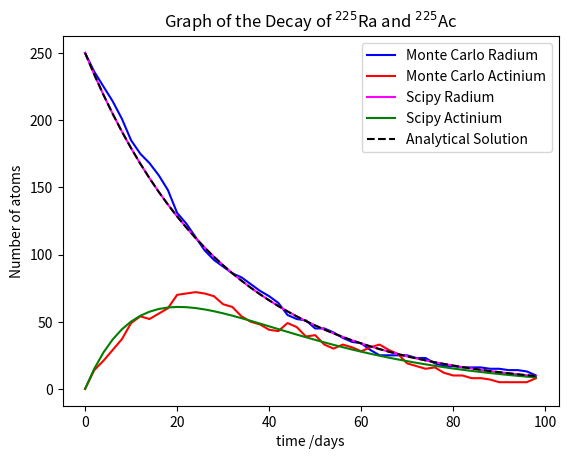

Source code (Python):
from __future__ import division
import numpy
import matplotlib.pyplot as pyplot
import scipy.integrate
import random


t_half_rad   = 20.8 #initial conditions
t_half_act   = 10.0
N0           = 250
t1           = 100
n_timepoints = 50

def analytic(N0, timebase):
    '''Analytic solution for the radium count'''
    return N0 * numpy.exp (-timebase /t_half_rad * numpy.log(2))

def simulate_monte_carlo(N0, t1, n_timepoints):
    '''Monte carlo simulation for both radium and actinium counts'''
    dt             = t1 / n_timepoints #Calculating the interval between each time division
    count_radium   = numpy.zeros((n_timepoints)) #creating zero arrays to put the counts into
    count_actinium = numpy.zeros((n_timepoints))
    atoms          = numpy.ones((N0)) #Creating an array of numbers to represent the atoms in the simulation
    p_decay_rad    = 1 - numpy.exp(-dt / t_half_rad * numpy.log(2)) #Calculating the decay probabilities in the time interval
    p_decay_act    = 1 - numpy.exp(-dt / t_half_act * numpy.log(2))
    for idx_time in range(n_timepoints):

        count_radium[idx_time]   = (atoms == 1).sum() #Counting how many atoms of each type remain in the interval
        count_actinium[idx_time] = (atoms == 2).sum()

        for idx_atom in range(N0):

            if atoms[idx_atom] == 1: #Deciding whether the given atom should decay
                if random.random() <= p_decay_rad:
                    atoms[idx_atom] = 2
                else:
                    atoms[idx_atom] = 1
            elif atoms[idx_atom] == 2:
                if random.random() <= p_decay_act:
                    atoms[idx_atom] = 3
                else:
                    atoms[idx_atom] = 2

    return count_radium, count_actinium

timebase = numpy.arange(0, t1, t1/n_timepoints) #creating the array of times for use in the analytic solution and scipy
n_analytic = analytic(N0,  timebase) #Calling the analytic solution
n_rad, n_act = simulate_monte_carlo(N0, t1, n_timepoints) #Calling the Monte Carlo Simulation   

def f(N, t):
    '''Differential for the decay, for use with scipy.integrate.odeint'''
    N_rad, N_act = N #unpacking N
    tau_rad = t_half_rad / numpy.log(2)
    tau_act = t_half_act / numpy.log(2)
    DEQ_rad = - N_rad / tau_rad
    DEQ_act = - N_act / tau_act + N_rad / tau_rad

    return numpy.array((DEQ_rad, DEQ_act)) #repacking

N0_rad = 250 #Initial conditions for scipy
N0_act = 0
N0 = numpy.array((N0_rad, N0_act))
n_scipy = scipy.integrate.odeint(f, N0, timebase) #Calling scipy odeint

pyplot.figure() #Plotting code
pyplot.plot(timebase, n_rad, label = 'Monte Carlo Radium', color = 'blue')
pyplot.plot(timebase, n_act, label = 'Monte Carlo Actinium', color = 'red')
pyplot.plot(timebase, n_scipy[:,0], label = 'Scipy Radium', color = 'magenta')
pyplot.plot(timebase, n_scipy[:,1], label = 'Scipy Actinium', color = 'green')
pyplot.plot(timebase, n_analytic, label = 'Analytical Solution', color = 'black', linestyle = '--')
pyplot.title('Graph of the Decay of $^{225}$Ra and $^{225}$Ac')
pyplot.ylabel('Number of atoms')
pyplot.xlabel('time /days')
pyplot.legend(loc='upper right') 
pyplot.show()